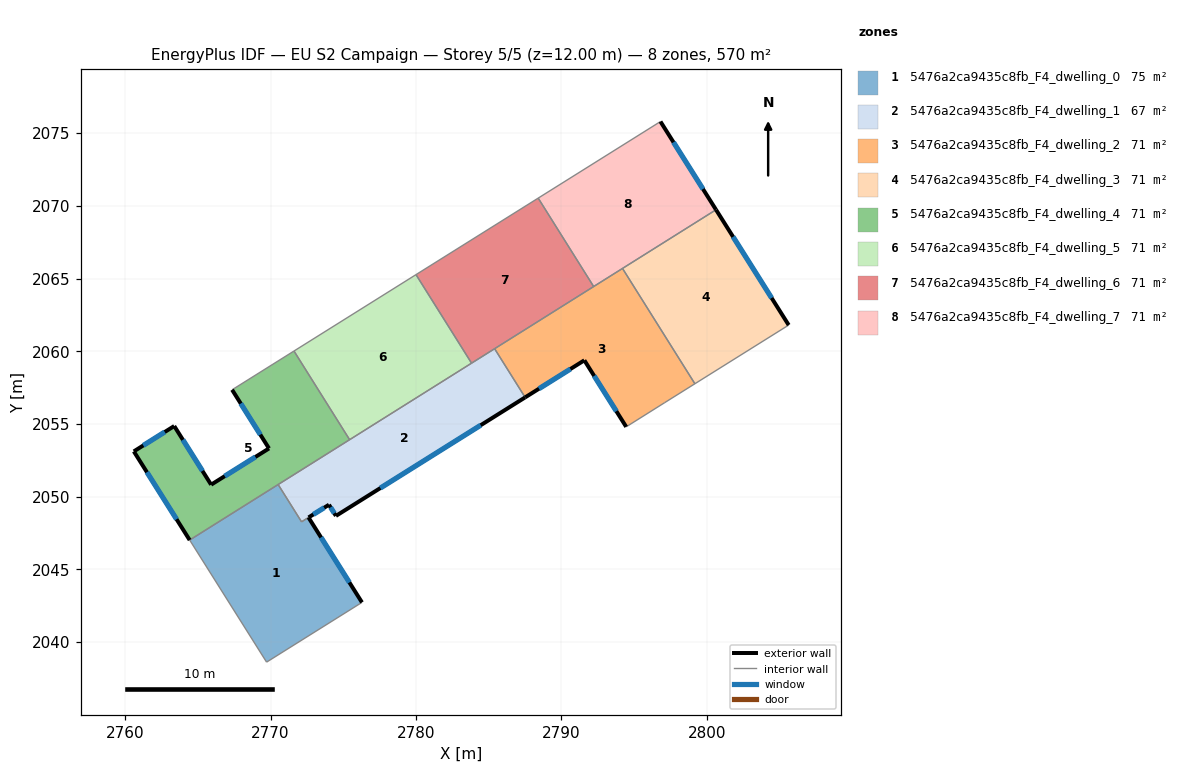
=== STOREY PLAN SPEC (per zone: floor XY polygon, exterior-wall plan segments, windows/doors) ===
zone 1: 5476a2ca9435c8fb_F4_dwelling_0  (75.1 m²)
  floor: (2772.60, 2048.57) (2776.28, 2042.73) (2769.72, 2038.62) (2764.43, 2047.02) (2770.52, 2050.84) (2772.13, 2048.28)
  exterior wall: (2776.28, 2042.73) – (2772.60, 2048.57)  [6.9 m]
    window: (2775.42, 2044.10) – (2773.47, 2047.20)  [5.8 m²]
  interior walls: 5
zone 2: 5476a2ca9435c8fb_F4_dwelling_1  (67.3 m²)
  floor: (2785.40, 2060.18) (2787.50, 2056.83) (2774.49, 2048.68) (2774.01, 2049.45) (2772.13, 2048.28) (2770.52, 2050.84)
  exterior wall: (2774.49, 2048.68) – (2787.50, 2056.83)  [15.4 m]
    window: (2777.55, 2050.60) – (2784.45, 2054.92)  [13.0 m²]
  exterior wall: (2774.01, 2049.45) – (2774.49, 2048.68)  [0.9 m]
    window: (2774.13, 2049.27) – (2774.38, 2048.86)  [0.8 m²]
  exterior wall: (2772.61, 2048.58) – (2774.01, 2049.45)  [1.7 m]
    window: (2772.94, 2048.78) – (2773.68, 2049.24)  [1.4 m²]
  interior walls: 6
zone 3: 5476a2ca9435c8fb_F4_dwelling_2  (71.2 m²)
  floor: (2794.20, 2065.70) (2799.17, 2057.77) (2797.11, 2056.47) (2794.45, 2054.81) (2791.57, 2059.38) (2787.50, 2056.83) (2785.40, 2060.18)
  exterior wall: (2791.57, 2059.38) – (2794.45, 2054.81)  [5.4 m]
    window: (2792.25, 2058.31) – (2793.78, 2055.88)  [4.6 m²]
  exterior wall: (2787.50, 2056.83) – (2791.57, 2059.38)  [4.8 m]
    window: (2788.46, 2057.43) – (2790.62, 2058.78)  [4.1 m²]
  interior walls: 6
zone 4: 5476a2ca9435c8fb_F4_dwelling_3  (71.2 m²)
  floor: (2800.63, 2069.73) (2805.62, 2061.80) (2799.17, 2057.77) (2794.20, 2065.70)
  exterior wall: (2805.62, 2061.80) – (2800.63, 2069.73)  [9.4 m]
    window: (2804.45, 2063.67) – (2801.80, 2067.87)  [7.9 m²]
  interior walls: 3
zone 5: 5476a2ca9435c8fb_F4_dwelling_4  (71.2 m²)
  floor: (2771.61, 2060.02) (2775.43, 2053.92) (2764.43, 2047.02) (2760.59, 2053.12) (2763.37, 2054.86) (2765.91, 2050.83) (2769.89, 2053.32) (2767.35, 2057.35)
  exterior wall: (2767.35, 2057.35) – (2769.89, 2053.32)  [4.8 m]
    window: (2767.95, 2056.41) – (2769.29, 2054.27)  [4.0 m²]
  exterior wall: (2760.59, 2053.12) – (2764.43, 2047.02)  [7.2 m]
    window: (2761.49, 2051.69) – (2763.53, 2048.45)  [6.1 m²]
  exterior wall: (2763.37, 2054.86) – (2760.59, 2053.12)  [3.3 m]
    window: (2762.72, 2054.45) – (2761.25, 2053.53)  [2.8 m²]
  exterior wall: (2765.91, 2050.83) – (2763.37, 2054.86)  [4.8 m]
    window: (2765.31, 2051.78) – (2763.97, 2053.91)  [4.0 m²]
  exterior wall: (2769.89, 2053.32) – (2765.91, 2050.83)  [4.7 m]
    window: (2768.95, 2052.74) – (2766.84, 2051.41)  [4.0 m²]
  interior walls: 4
zone 6: 5476a2ca9435c8fb_F4_dwelling_5  (71.2 m²)
  floor: (2780.00, 2065.27) (2783.82, 2059.18) (2775.43, 2053.92) (2771.61, 2060.02)
  interior walls: 4
zone 7: 5476a2ca9435c8fb_F4_dwelling_6  (71.2 m²)
  floor: (2788.40, 2070.53) (2792.21, 2064.45) (2783.82, 2059.18) (2780.00, 2065.27)
  interior walls: 5
zone 8: 5476a2ca9435c8fb_F4_dwelling_7  (71.2 m²)
  floor: (2796.81, 2075.80) (2800.63, 2069.73) (2792.21, 2064.45) (2788.40, 2070.53)
  exterior wall: (2800.63, 2069.73) – (2796.81, 2075.80)  [7.2 m]
    window: (2799.73, 2071.16) – (2797.70, 2074.37)  [6.0 m²]
  interior walls: 4

=== DERIVED (storey summary) ===
Building: EU S2 Campaign
Storey: 5 of 5  (floor level z = 12.00 m)
Storey gross floor area: 569.6 m²
Zones on this storey: 8
  - 5476a2ca9435c8fb_F4_dwelling_0: floor 75.1 m²; exterior wall 6.9 m (20.7 m²); 1 window(s) 5.8 m²; WWR 28.1%
  - 5476a2ca9435c8fb_F4_dwelling_1: floor 67.3 m²; exterior wall 17.9 m (53.7 m²); 3 window(s) 15.1 m²; WWR 28.1%
  - 5476a2ca9435c8fb_F4_dwelling_2: floor 71.2 m²; exterior wall 10.2 m (30.6 m²); 2 window(s) 8.6 m²; WWR 28.1%
  - 5476a2ca9435c8fb_F4_dwelling_3: floor 71.2 m²; exterior wall 9.4 m (28.1 m²); 1 window(s) 7.9 m²; WWR 28.1%
  - 5476a2ca9435c8fb_F4_dwelling_4: floor 71.2 m²; exterior wall 24.7 m (74.1 m²); 5 window(s) 20.9 m²; WWR 28.1%
  - 5476a2ca9435c8fb_F4_dwelling_5: floor 71.2 m²
  - 5476a2ca9435c8fb_F4_dwelling_6: floor 71.2 m²
  - 5476a2ca9435c8fb_F4_dwelling_7: floor 71.2 m²; exterior wall 7.2 m (21.5 m²); 1 window(s) 6.0 m²; WWR 28.1%
Zone adjacency (shared interzone walls):
  - 5476a2ca9435c8fb_F4_dwelling_0 ↔ 5476a2ca9435c8fb_F4_dwelling_1
  - 5476a2ca9435c8fb_F4_dwelling_0 ↔ 5476a2ca9435c8fb_F4_dwelling_4
  - 5476a2ca9435c8fb_F4_dwelling_1 ↔ 5476a2ca9435c8fb_F4_dwelling_2
  - 5476a2ca9435c8fb_F4_dwelling_1 ↔ 5476a2ca9435c8fb_F4_dwelling_4
  - 5476a2ca9435c8fb_F4_dwelling_1 ↔ 5476a2ca9435c8fb_F4_dwelling_5
  - 5476a2ca9435c8fb_F4_dwelling_1 ↔ 5476a2ca9435c8fb_F4_dwelling_6
  - 5476a2ca9435c8fb_F4_dwelling_2 ↔ 5476a2ca9435c8fb_F4_dwelling_3
  - 5476a2ca9435c8fb_F4_dwelling_2 ↔ 5476a2ca9435c8fb_F4_dwelling_6
  - 5476a2ca9435c8fb_F4_dwelling_2 ↔ 5476a2ca9435c8fb_F4_dwelling_7
  - 5476a2ca9435c8fb_F4_dwelling_3 ↔ 5476a2ca9435c8fb_F4_dwelling_7
  - 5476a2ca9435c8fb_F4_dwelling_4 ↔ 5476a2ca9435c8fb_F4_dwelling_5
  - 5476a2ca9435c8fb_F4_dwelling_5 ↔ 5476a2ca9435c8fb_F4_dwelling_6
  - 5476a2ca9435c8fb_F4_dwelling_6 ↔ 5476a2ca9435c8fb_F4_dwelling_7